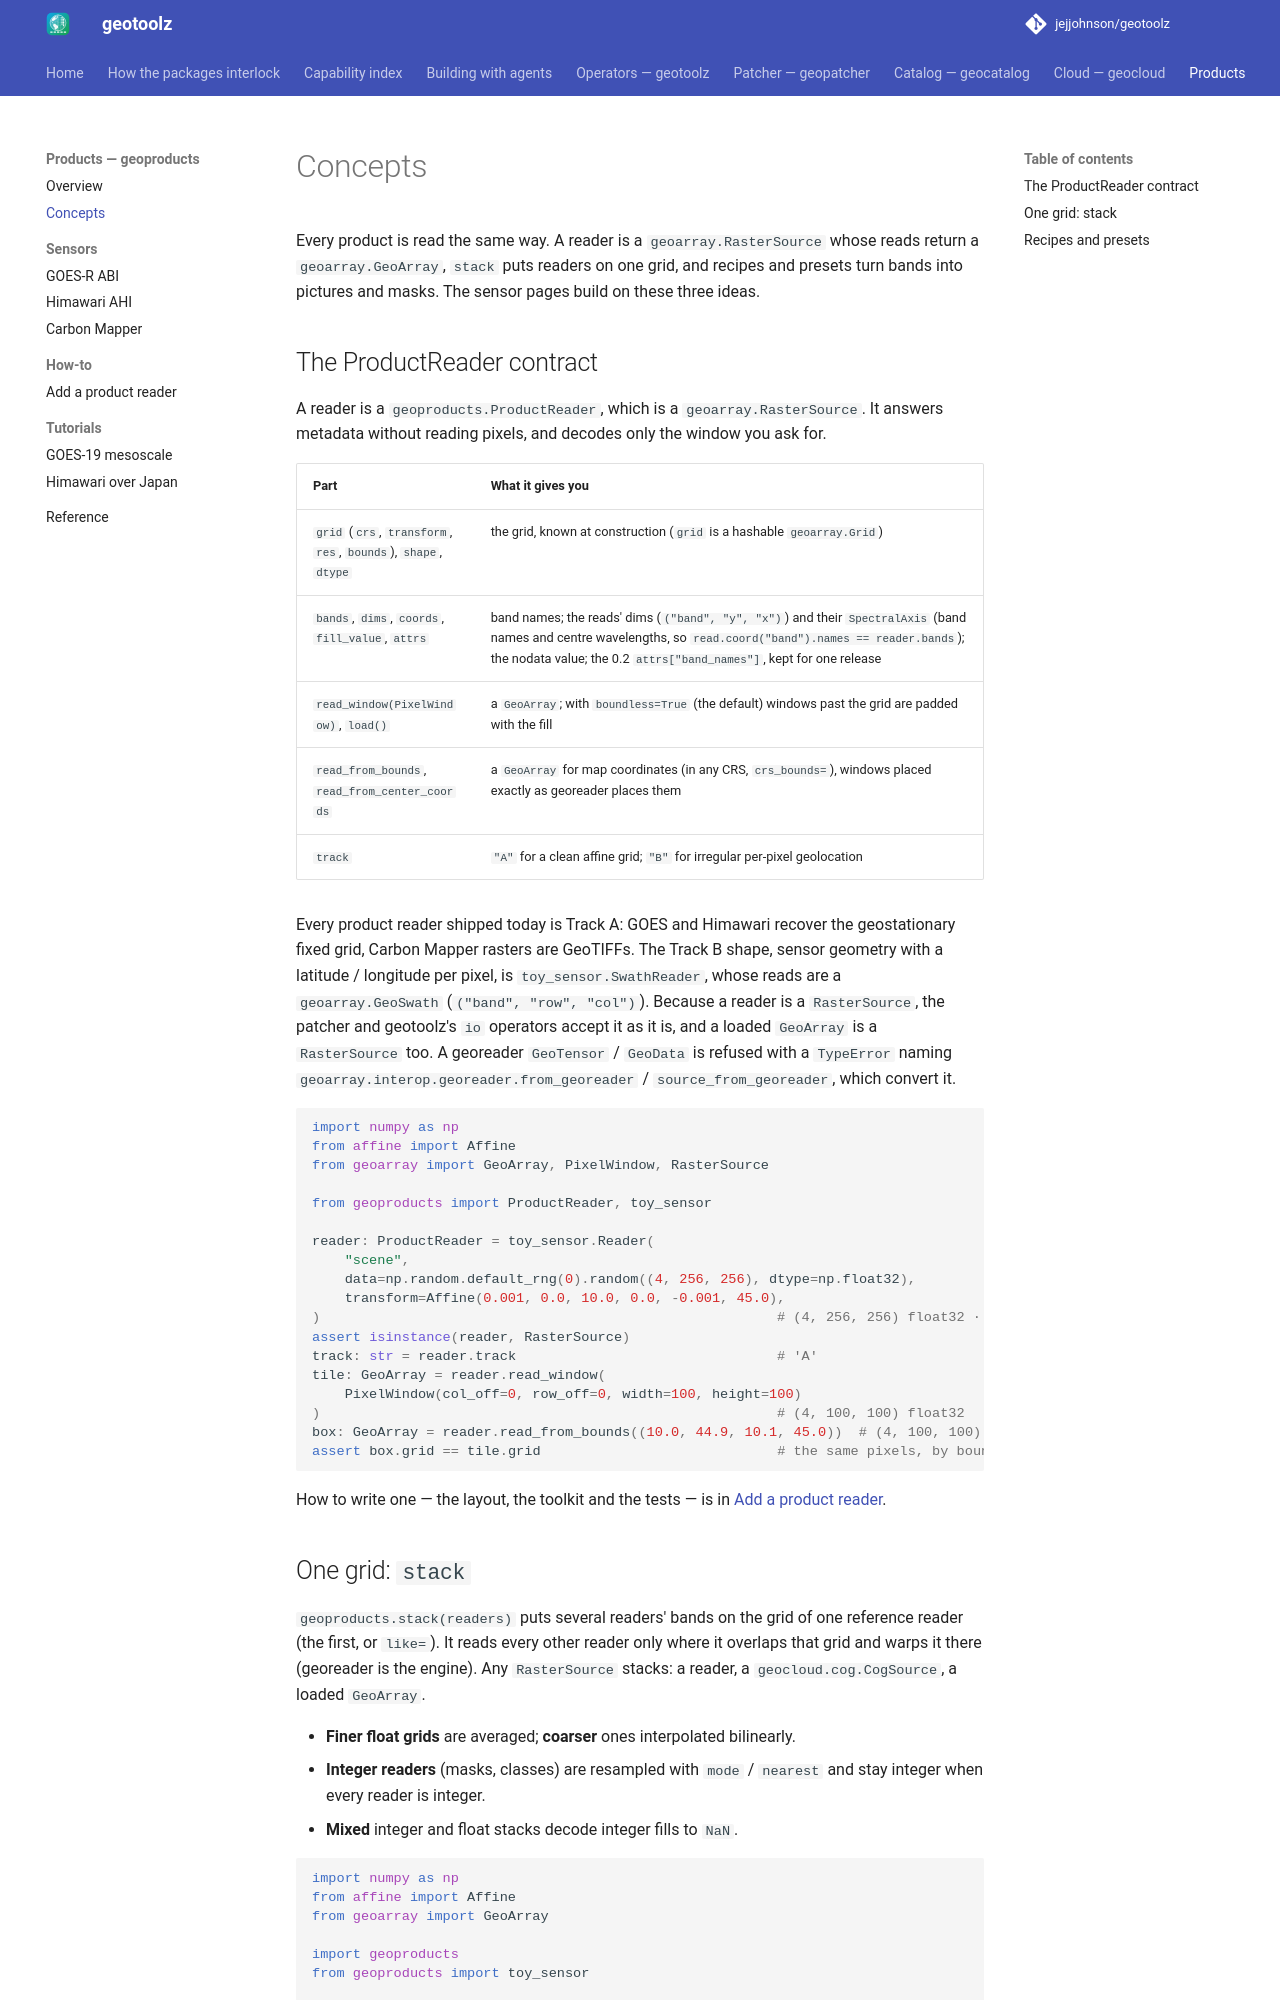

repository: jejjohnson/geotoolz · page: products/concepts/index.html · generator: mkdocs

# Concepts

Every product is read the same way. A reader is a `geoarray.RasterSource`
whose reads return a `geoarray.GeoArray`, `stack` puts readers on one grid, and recipes and presets turn bands into
pictures and masks. The sensor pages build on these three ideas.

## The ProductReader contract

A reader is a `geoproducts.ProductReader`, which is a
`geoarray.RasterSource`. It answers metadata without reading pixels, and
decodes only the window you ask for.

| Part | What it gives you |
|---|---|
| `grid` (`crs`, `transform`, `res`, `bounds`), `shape`, `dtype` | the grid, known at construction (`grid` is a hashable `geoarray.Grid`) |
| `bands`, `dims`, `coords`, `fill_value`, `attrs` | band names; the reads' dims (`("band", "y", "x")`) and their `SpectralAxis` (band names and centre wavelengths, so `read.coord("band").names == reader.bands`); the nodata value; the 0.2 `attrs["band_names"]`, kept for one release |
| `read_window(PixelWindow)`, `load()` | a `GeoArray`; with `boundless=True` (the default) windows past the grid are padded with the fill |
| `read_from_bounds`, `read_from_center_coords` | a `GeoArray` for map coordinates (in any CRS, `crs_bounds=`), windows placed exactly as georeader places them |
| `track` | `"A"` for a clean affine grid; `"B"` for irregular per-pixel geolocation |

Every product reader shipped today is Track A: GOES and Himawari recover
the geostationary fixed grid, Carbon Mapper rasters are GeoTIFFs. The
Track B shape, sensor geometry with a latitude / longitude per pixel, is
`toy_sensor.SwathReader`, whose reads are a `geoarray.GeoSwath`
(`("band", "row", "col")`). Because a
reader is a `RasterSource`, the patcher and geotoolz's `io` operators
accept it as it is, and a loaded `GeoArray` is a `RasterSource` too. A
georeader `GeoTensor` / `GeoData` is refused with a `TypeError` naming
`geoarray.interop.georeader.from_georeader` / `source_from_georeader`,
which convert it.

```python
import numpy as np
from affine import Affine
from geoarray import GeoArray, PixelWindow, RasterSource

from geoproducts import ProductReader, toy_sensor

reader: ProductReader = toy_sensor.Reader(
    "scene",
    data=np.random.default_rng(0).random((4, 256, 256), dtype=np.float32),
    transform=Affine(0.001, 0.0, 10.0, 0.0, -0.001, 45.0),
)                                                        # (4, 256, 256) float32 · EPSG:4326
assert isinstance(reader, RasterSource)
track: str = reader.track                                # 'A'
tile: GeoArray = reader.read_window(
    PixelWindow(col_off=0, row_off=0, width=100, height=100)
)                                                        # (4, 100, 100) float32
box: GeoArray = reader.read_from_bounds((10.0, 44.9, 10.1, 45.0))  # (4, 100, 100) float32
assert box.grid == tile.grid                             # the same pixels, by bounds
```

How to write one — the layout, the toolkit and the tests — is in
[Add a product reader](product-readers.md).
